Photos from the image-classification dataset "dataset" in the GitHub repository cameronlgreen/cockatoo_project. Its 8 classes are: cockatoo, galah, king parrot, kookaburra, lorikeet, magpie, miner bird, rosella.

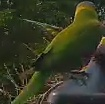
Label: lorikeet

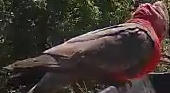
Label: galah

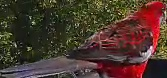
Label: rosella

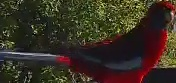
Label: rosella

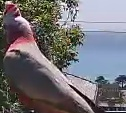
Label: galah

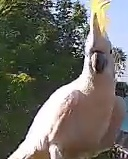
Label: cockatoo
